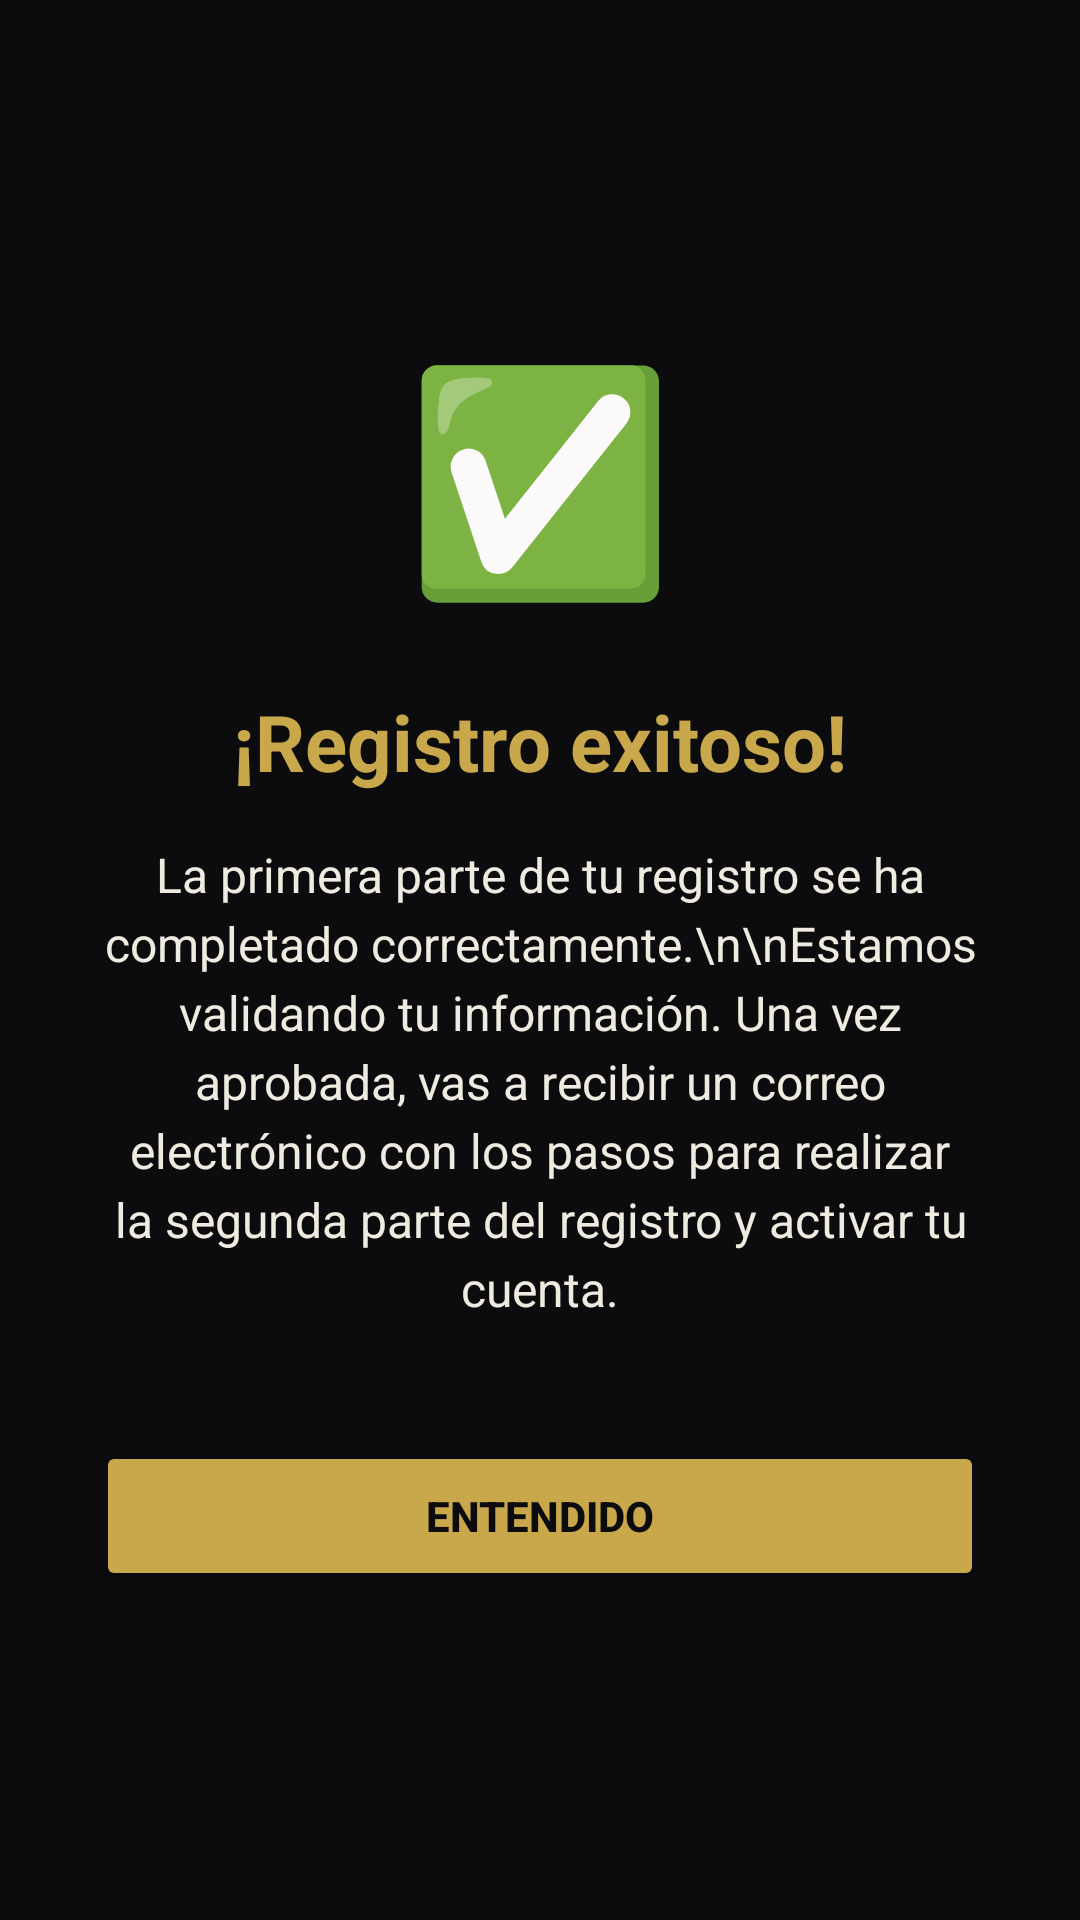

Produce the Android XML layout that renders to this screen, including the resource entries it uses.
<!-- AndroidManifest.xml: application theme Theme.Subastarandroid -->
<!-- res/layout/activity_registro_exitoso.xml -->
<?xml version="1.0" encoding="utf-8"?>
<LinearLayout xmlns:android="http://schemas.android.com/apk/res/android"
    android:layout_width="match_parent"
    android:layout_height="match_parent"
    android:orientation="vertical"
    android:gravity="center"
    android:padding="32dp"
    android:background="@color/bg_dark">

    <TextView
        android:layout_width="wrap_content"
        android:layout_height="wrap_content"
        android:text="✅"
        android:textSize="72sp"
        android:layout_marginBottom="24dp"/>

    <TextView
        android:layout_width="wrap_content"
        android:layout_height="wrap_content"
        android:text="¡Registro exitoso!"
        android:textColor="@color/secundario"
        android:textSize="26sp"
        android:textStyle="bold"
        android:layout_marginBottom="16dp"/>

    <TextView
        android:layout_width="match_parent"
        android:layout_height="wrap_content"
        android:text="La primera parte de tu registro se ha completado correctamente.\n\nEstamos validando tu información. Una vez aprobada, vas a recibir un correo electrónico con los pasos para realizar la segunda parte del registro y activar tu cuenta."
        android:textColor="@color/texto_ppal"
        android:textSize="16sp"
        android:gravity="center"
        android:lineSpacingExtra="4dp"
        android:layout_marginBottom="40dp"/>

    <Button
        android:id="@+id/btnEntendido"
        android:layout_width="match_parent"
        android:layout_height="50dp"
        android:text="Entendido"
        android:backgroundTint="@color/secundario"
        android:textColor="@color/primario"
        android:textStyle="bold"/>

</LinearLayout>
<!-- resources referenced by this layout -->
<resources>
  <color name="bg_dark">#0C0C0F</color>
  <color name="primario">#0C0C0F</color>
  <color name="secundario">#C9A84C</color>
  <color name="texto_ppal">#F0EBE1</color>
  <style name="Theme.Subastarandroid" parent="Base.Theme.Subastarandroid" />
  <style name="Base.Theme.Subastarandroid" parent="Theme.Material3.DayNight.NoActionBar">
          
          
      </style>
</resources>
